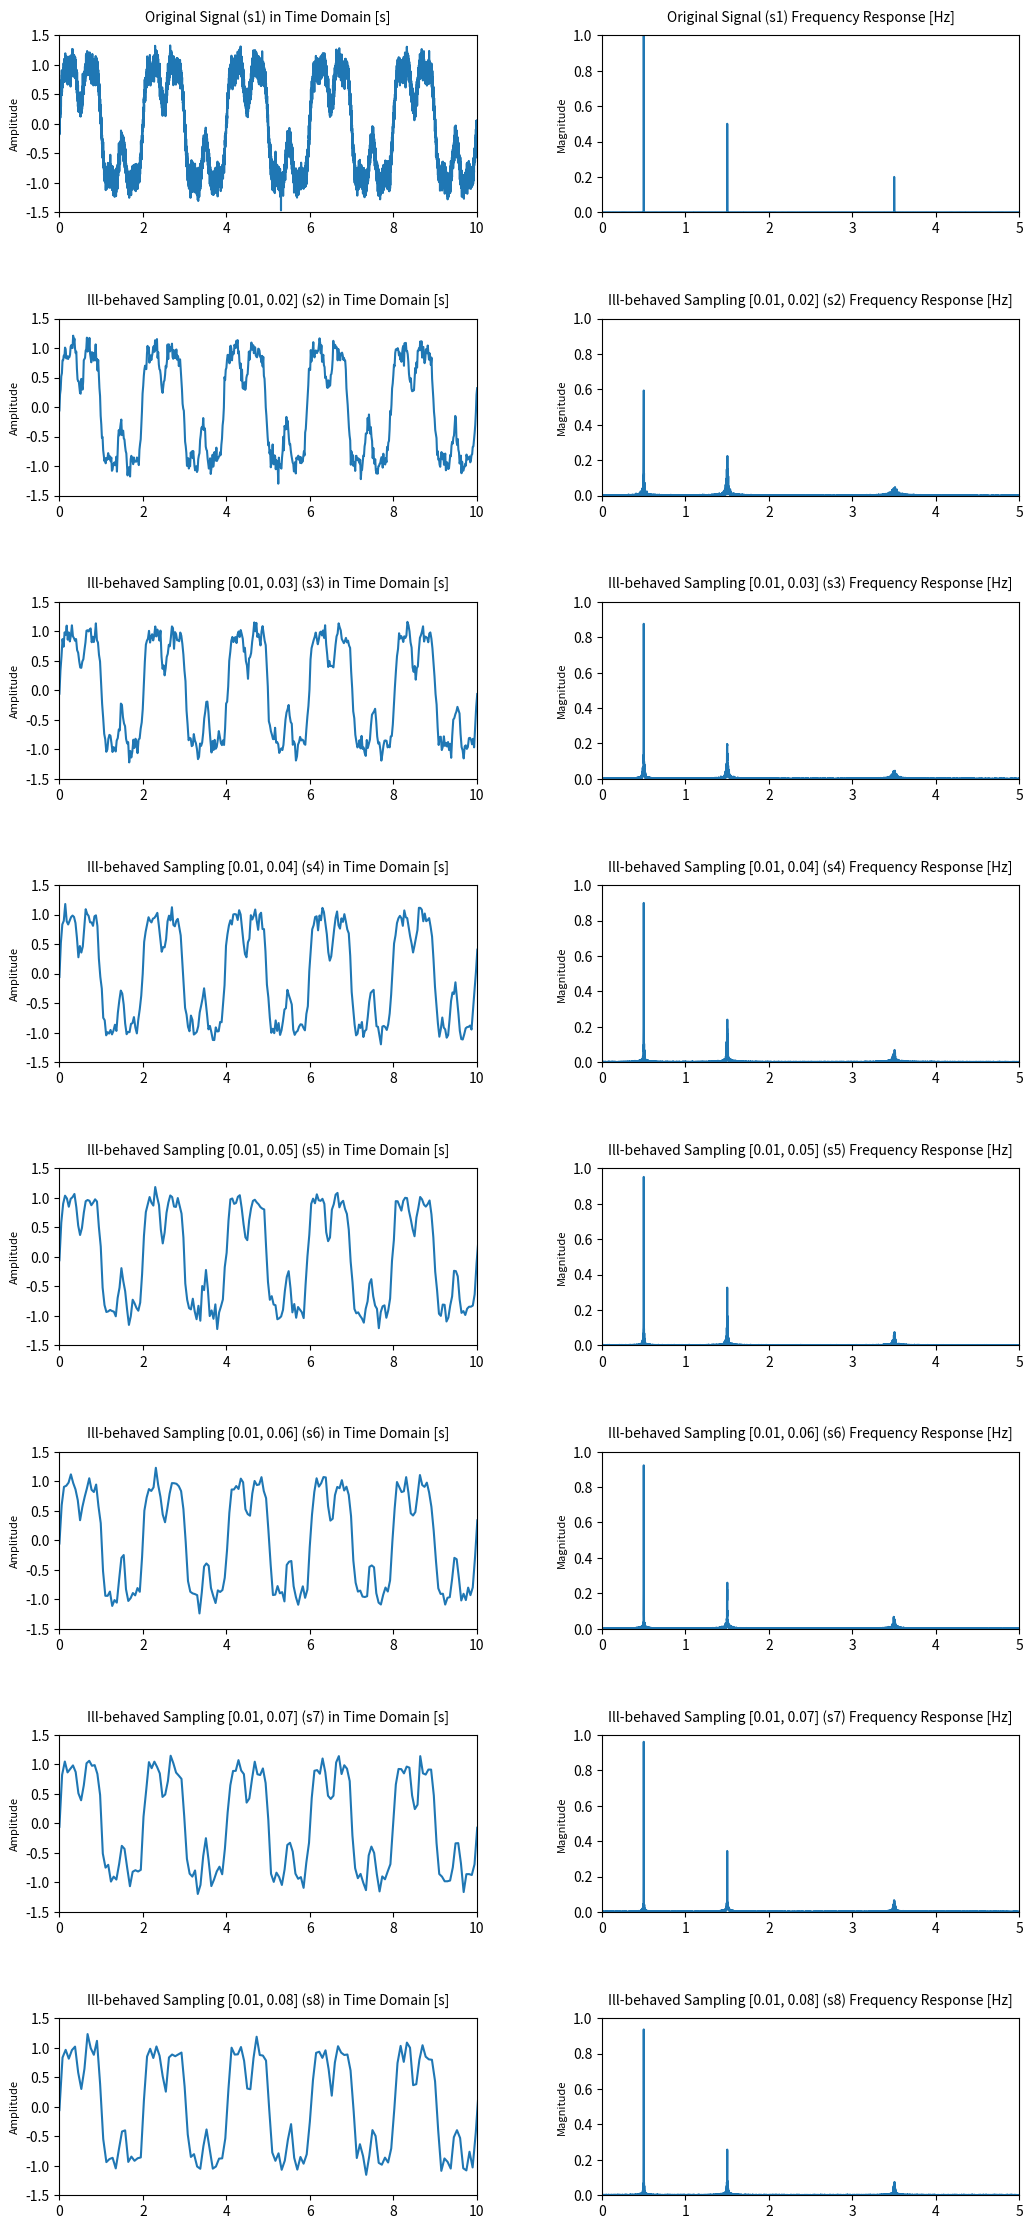

Here is the Python script that generated this plot:
import numpy as np
import matplotlib.pyplot as plt
from scipy.fft import fft, fftfreq

# Function to generate a real-life-like signal
def generate_signal(duration_sec, sampling_rate=1000):
    t = np.linspace(0, duration_sec, int(sampling_rate * duration_sec))
    # Real-life-like signal: Combination of sinusoidal and random noise
    signal = (np.sin(2 * np.pi * 0.5 * t) + 0.5 * np.sin(2 * np.pi * 1.5 * t) +
              0.2 * np.sin(2 * np.pi * 3.5 * t) + np.random.normal(0, 0.1, t.shape))
    return t, signal

# Function to create an ill-behaved sampled signal
def sample_signal_random(t, signal, min_period, max_period):
    sampled_times = [t[0]]
    while sampled_times[-1] < t[-1]:
        sampled_times.append(sampled_times[-1] + np.random.uniform(min_period, max_period))
    sampled_times = np.array(sampled_times)
    sampled_signal = np.interp(sampled_times, t, signal)
    return sampled_signal

# Function to plot time-domain signal and frequency response
def plot_signals_and_responses(signals, sampling_rates):
    fig, axes = plt.subplots(len(signals), 2, figsize=(12, 24))
    titles = ['Original Signal (s1)', 'Ill-behaved Sampling [0.01, 0.02] (s2)',
              'Ill-behaved Sampling [0.01, 0.03] (s3)', 'Ill-behaved Sampling [0.01, 0.04] (s4)',
              'Ill-behaved Sampling [0.01, 0.05] (s5)', 'Ill-behaved Sampling [0.01, 0.06] (s6)',
              'Ill-behaved Sampling [0.01, 0.07] (s7)', 'Ill-behaved Sampling [0.01, 0.08] (s8)']
    
    for i, (signal, sr) in enumerate(zip(signals, sampling_rates)):
        t = np.linspace(0, len(signal) / sr, len(signal))
        # Plot the time-domain signal
        axes[i, 0].plot(t, signal)
        axes[i, 0].set_xlim([0, 10])
        axes[i, 0].set_ylim([-1.5, 1.5])
        axes[i, 0].set_title(f'{titles[i]} in Time Domain [s]', fontsize=10, pad=10)
        axes[i, 0].set_ylabel('Amplitude', fontsize=8)

        # Plot the frequency response
        N = len(signal)
        yf = fft(signal)
        xf = fftfreq(N, 1 / sr)[:N//2]
        axes[i, 1].plot(xf, 2.0/N * np.abs(yf[:N//2]))
        axes[i, 1].set_xlim([0, 5])
        axes[i, 1].set_ylim([0, 1])
        axes[i, 1].set_title(f'{titles[i]} Frequency Response [Hz]', fontsize=10, pad=10)
        axes[i, 1].set_ylabel('Magnitude', fontsize=8)
    
    plt.subplots_adjust(left=0.1, right=0.9, bottom=0.05, top=0.95, wspace=0.3, hspace=0.6)
    plt.show()

# Parameters
duration_sec = 1000  # seconds
sampling_rate = 1000  # samples per second

# Generate s1
t1, s1 = generate_signal(duration_sec, sampling_rate)

# Generate ill-behaved sampled signals with varying period limits
period_limits = [
    (0.01, 0.02), 
    (0.02, 0.03), 
    (0.03, 0.04), 
    (0.04, 0.05), 
    (0.05, 0.06), 
    (0.06, 0.07), 
    (0.07, 0.08)
]

sampled_signals = [s1]
effective_sampling_rates = [sampling_rate]

for min_period, max_period in period_limits:
    sampled_signal = sample_signal_random(t1, s1, min_period, max_period)
    sampled_signals.append(sampled_signal)
    effective_sampling_rate = 1 / np.mean(np.diff(np.linspace(0, duration_sec, len(sampled_signal))))
    effective_sampling_rates.append(effective_sampling_rate)

# Plotting the signals and their frequency responses
plot_signals_and_responses(sampled_signals, effective_sampling_rates)
